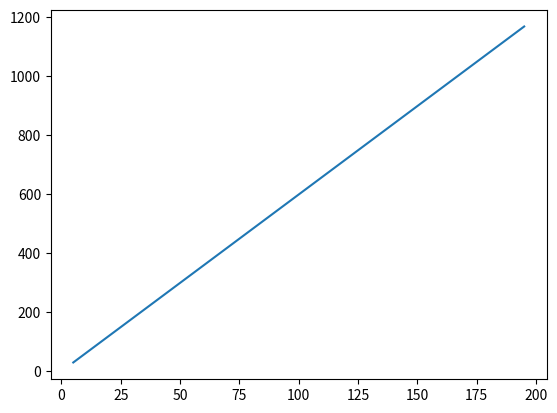

This figure's Python source:
from matplotlib import pyplot as plt

LEFT_TURNING_LANE: str = "left"
RIGHT_TURNING_LANE: str = "right"
NON_TURNING_LANE: str = "straight"

intersection_design: dict = {
    "roads": [
        {
            "lanes": [
                LEFT_TURNING_LANE,
                NON_TURNING_LANE,
                RIGHT_TURNING_LANE
            ]
        },
        {
            "lanes": [
                LEFT_TURNING_LANE,
                NON_TURNING_LANE,
                RIGHT_TURNING_LANE
            ]
        },
        {
            "lanes": [
                LEFT_TURNING_LANE,
                NON_TURNING_LANE,
                RIGHT_TURNING_LANE
            ]
        },
        {
            "lanes": [
                LEFT_TURNING_LANE,
                NON_TURNING_LANE,
                RIGHT_TURNING_LANE
            ]
        }
    ]
}

def simulation(intersection: dict, load: int) -> float:
    '''
    simulation code that will return the average wait time given an intersection and a load
    where we define load as the backlog of cars that are waiting to start driving (in each lane)
    '''
    total_time: int = 0
    simulation_state: list[list[dict]] = []
    number_of_lanes: int = 0
    for road in intersection.get("roads"):
        simulation_state.append(
            []
        )
        for lane in road.get("lanes"):
            simulation_state[-1].append(
                {
                    "direction": lane,
                    "load": load
                }
            )
            number_of_lanes = number_of_lanes + 1
    no_more_cars: bool = False
    direction: int = 0
    times: list[int] = []
    while(no_more_cars == False):
        if simulation_state[direction][0].get("load") > 0 or simulation_state[direction + 2][0].get("load") > 0:
            for i in range(total_time, total_time+15, 3):
                times.append(i)
            total_time = total_time + 15
            simulation_state[direction][0]["load"] = simulation_state[direction][0]["load"] - 5
            simulation_state[direction+2][0]["load"] = simulation_state[direction+2][0]["load"] - 5
        if simulation_state[direction][1].get("load") > 0 or simulation_state[direction][2].get("load") > 0 or simulation_state[direction+2][1].get("load") > 0 or simulation_state[direction+2][2].get("load") > 0:
            for i in range(total_time, total_time + 15, 3):
                times.append(i)
            total_time = total_time + 15
            for i in range(1,3):
                simulation_state[direction][i]["load"] = simulation_state[direction][i]["load"] - 5
                simulation_state[direction+2][i]["load"] = simulation_state[direction+2][i]["load"] - 5
        if direction == 1:
            direction = 0
        else:
            direction = 1
        for road in simulation_state:
            for lane in road:
                if lane["load"] < 0:
                    lane["load"] = 0
        no_more_cars = True
        for road in simulation_state:
            for lane in road:
                if lane.get("load") > 0:
                    no_more_cars =  False
    return float(sum(times)/len(times))


def main():
    '''
    Main function in simulation program
    '''
    average_wait_time: list[float] = []
    related_loads: list[int] = []
    for i in range (5, 200, 5):
        average_wait_time.append(simulation(intersection=intersection_design, load=i))
        related_loads.append(i)
    plt.plot(related_loads, average_wait_time)
    plt.show()

if __name__ == "__main__":
    main()